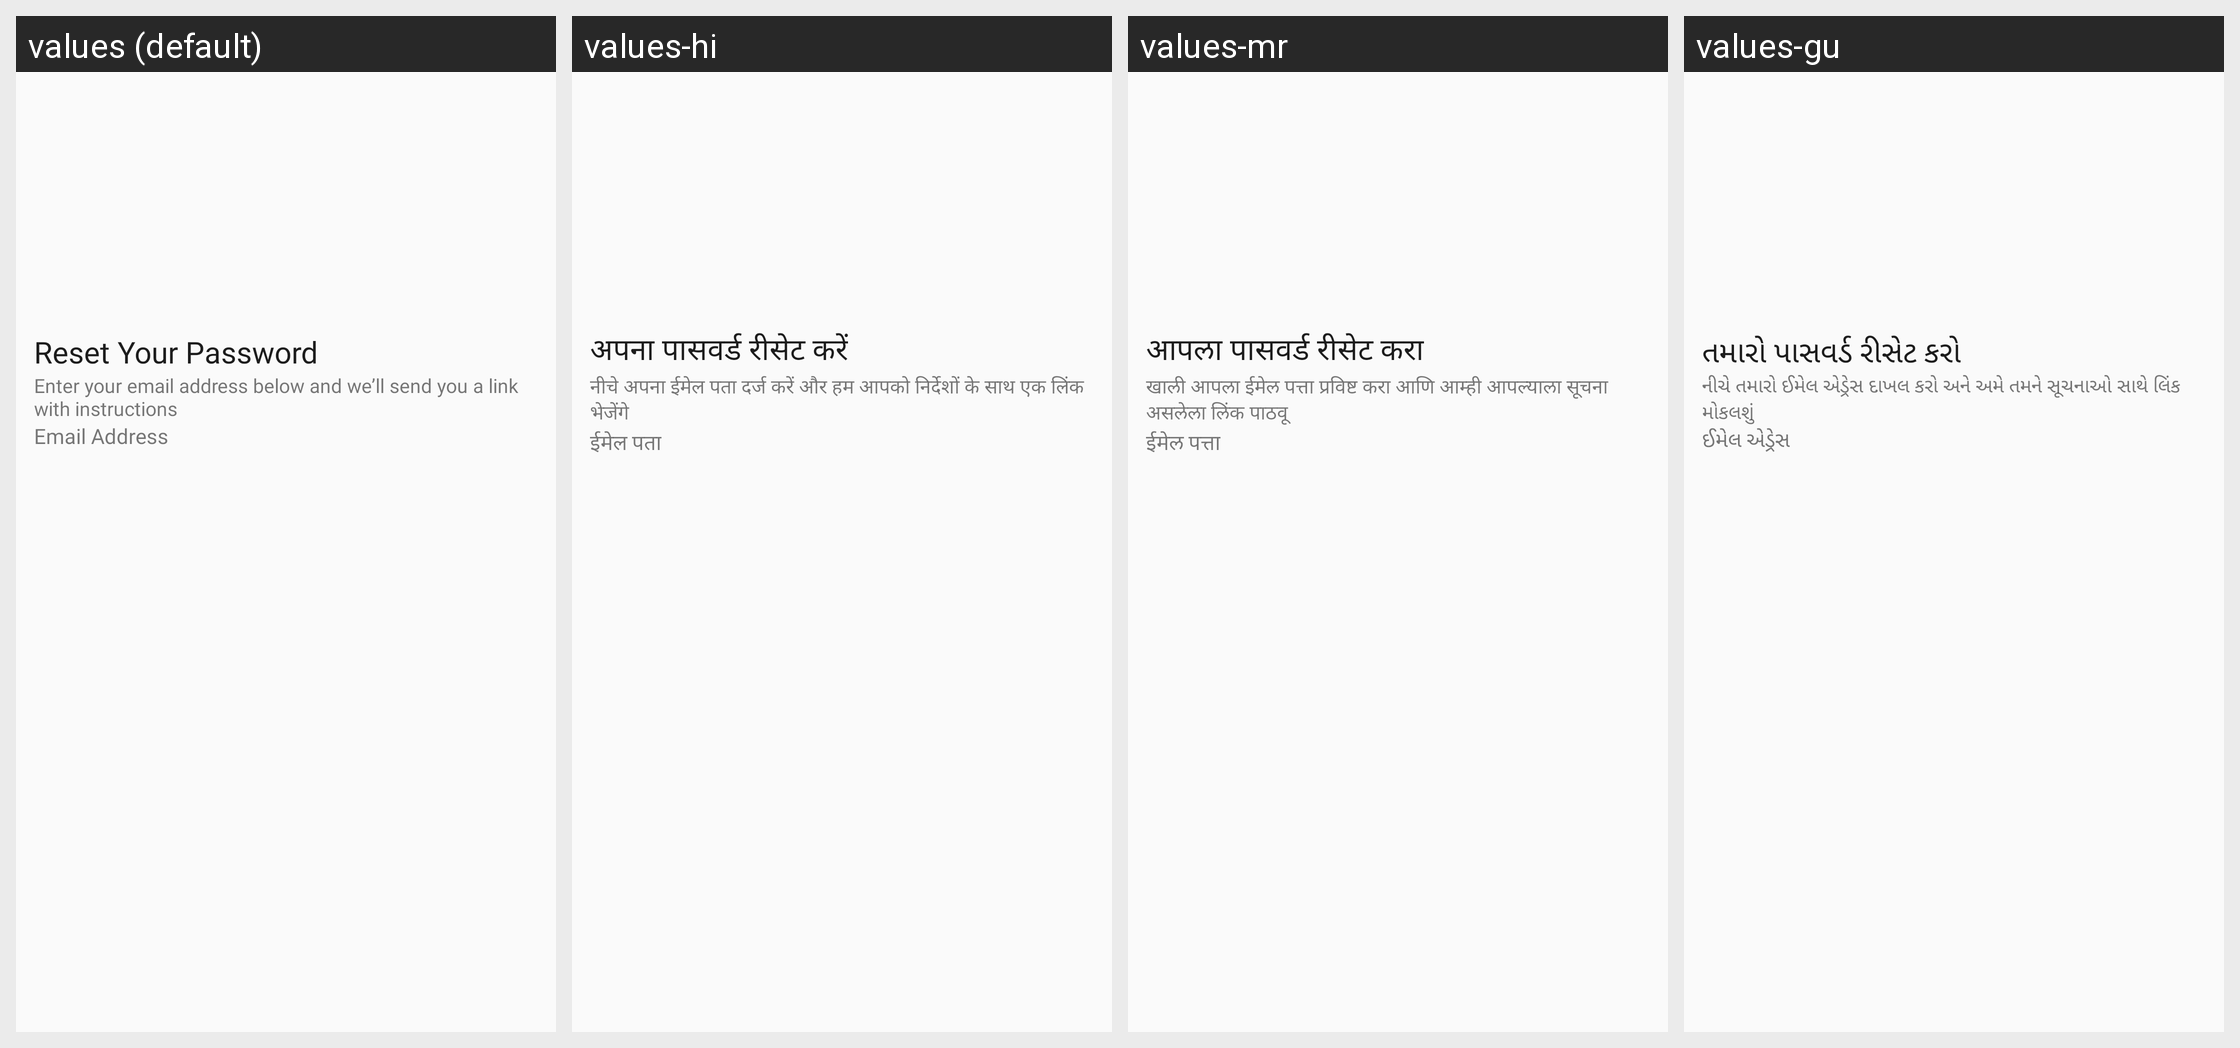

The same Android screen rendered under several of its app's locales, left to right. List the strings drawn on it with the default value and each locale's translation.
Android screen res/layout/activity_reset_password.xml rendered under 4 locales, left to right: values (default), values-hi, values-mr, values-gu. Device: Nexus 5 (rendered at 1080×1920; each locale shown at half size, 540×960, under a caption strip naming it); theme Theme.TheHotelMedia.
Other locales in the repository, not shown: values-en, values-kn, values-te.
Strings drawn on this screen, with the default value and each locale's value (text and hints the layout hard-codes, and strings that could not be matched under every locale, appear in the picture but are not listed):

reset_your_password
  values: Reset Your Password
  values-hi: अपना पासवर्ड रीसेट करें
  values-mr: आपला पासवर्ड रीसेट करा
  values-gu: તમારો પાસવર્ડ રીસેટ કરો

enter_your_email_adress_below_and_we_ll_send_you_a_link_with_instructions
  values: Enter your email address below and we’ll send you a link with instructions
  values-hi: नीचे अपना ईमेल पता दर्ज करें और हम आपको निर्देशों के साथ एक लिंक भेजेंगे
  values-mr: खाली आपला ईमेल पत्ता प्रविष्ट करा आणि आम्ही आपल्याला सूचना असलेला लिंक पाठवू
  values-gu: નીચે તમારો ઈમેલ એડ્રેસ દાખલ કરો અને અમે તમને સૂચનાઓ સાથે લિંક મોકલશું

email_address
  values: Email Address
  values-hi: ईमेल पता
  values-mr: ईमेल पत्ता
  values-gu: ઈમેલ એડ્રેસ
